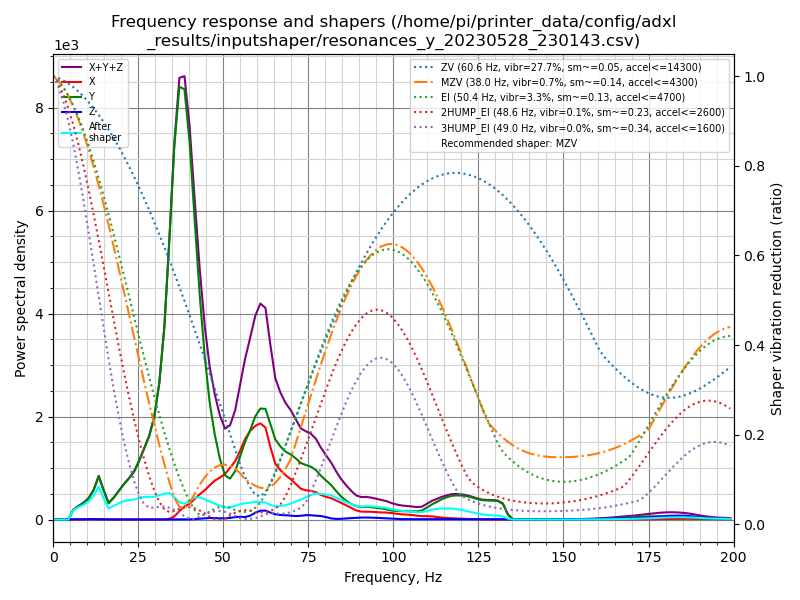

Data behind this chart, as committed beside it:
freq, psd_x, psd_y, psd_z, psd_xyz
0.0, 3.877e+01, 2.289e+02, 9.052e+00, 2.768e+02
1.5, 3.358e+01, 1.470e+02, 2.856e+01, 2.092e+02
3.0, 1.660e+01, 2.919e+01, 2.961e+01, 7.540e+01
4.5, 1.710e+01, 2.534e+02, 2.831e+01, 2.988e+02
5.9, 1.921e+01, 1.084e+03, 3.189e+01, 1.135e+03
7.4, 2.087e+01, 1.914e+03, 3.343e+01, 1.968e+03
8.9, 2.094e+01, 2.886e+03, 3.939e+01, 2.947e+03
10.4, 2.080e+01, 4.267e+03, 8.328e+01, 4.371e+03
11.9, 2.567e+01, 6.826e+03, 1.023e+02, 6.954e+03
13.4, 2.791e+01, 1.136e+04, 8.066e+01, 1.146e+04
14.9, 3.240e+01, 8.301e+03, 9.383e+01, 8.427e+03
16.3, 3.239e+01, 5.177e+03, 6.894e+01, 5.279e+03
17.8, 2.959e+01, 7.585e+03, 4.943e+01, 7.664e+03
19.3, 3.009e+01, 1.076e+04, 4.503e+01, 1.083e+04
20.8, 2.830e+01, 1.431e+04, 4.578e+01, 1.438e+04
22.3, 2.969e+01, 1.794e+04, 4.731e+01, 1.802e+04
23.8, 3.353e+01, 2.227e+04, 4.585e+01, 2.235e+04
25.2, 3.260e+01, 2.855e+04, 5.057e+01, 2.864e+04
26.7, 3.536e+01, 3.669e+04, 6.105e+01, 3.679e+04
28.2, 4.229e+01, 4.572e+04, 5.237e+01, 4.581e+04
29.7, 4.904e+01, 5.918e+04, 6.955e+01, 5.930e+04
31.2, 8.412e+01, 8.294e+04, 9.188e+01, 8.312e+04
32.7, 1.716e+02, 1.228e+05, 9.347e+01, 1.231e+05
34.2, 5.076e+02, 1.880e+05, 1.140e+02, 1.887e+05
35.6, 2.135e+03, 2.580e+05, 2.191e+02, 2.604e+05
37.1, 6.133e+03, 3.126e+05, 2.461e+02, 3.190e+05
38.6, 9.819e+03, 3.233e+05, 1.304e+02, 3.332e+05
40.1, 1.229e+04, 2.946e+05, 1.722e+02, 3.071e+05
41.6, 1.658e+04, 2.423e+05, 3.500e+02, 2.592e+05
43.1, 2.122e+04, 1.874e+05, 7.002e+02, 2.093e+05
44.6, 2.553e+04, 1.401e+05, 1.136e+03, 1.667e+05
46.0, 3.065e+04, 1.049e+05, 1.379e+03, 1.370e+05
47.5, 3.587e+04, 7.861e+04, 1.305e+03, 1.158e+05
49.0, 4.008e+04, 5.810e+04, 1.149e+03, 9.933e+04
50.5, 4.464e+04, 4.354e+04, 1.110e+03, 8.929e+04
52.0, 5.233e+04, 4.138e+04, 1.685e+03, 9.539e+04
53.5, 6.081e+04, 5.041e+04, 2.555e+03, 1.138e+05
54.9, 7.309e+04, 6.688e+04, 2.947e+03, 1.429e+05
56.4, 8.825e+04, 8.515e+04, 2.742e+03, 1.761e+05
57.9, 9.969e+04, 1.006e+05, 4.322e+03, 2.046e+05
59.4, 1.082e+05, 1.192e+05, 7.885e+03, 2.353e+05
60.9, 1.139e+05, 1.315e+05, 1.041e+04, 2.558e+05
62.4, 1.117e+05, 1.343e+05, 1.087e+04, 2.569e+05
63.9, 8.931e+04, 1.178e+05, 8.554e+03, 2.156e+05
65.3, 7.088e+04, 1.018e+05, 6.668e+03, 1.793e+05
66.8, 6.420e+04, 9.490e+04, 5.951e+03, 1.650e+05
68.3, 5.896e+04, 9.010e+04, 5.755e+03, 1.548e+05
69.8, 5.487e+04, 8.850e+04, 5.353e+03, 1.487e+05
71.3, 4.946e+04, 8.486e+04, 4.835e+03, 1.392e+05
72.8, 4.362e+04, 8.006e+04, 5.347e+03, 1.290e+05
74.3, 4.224e+04, 7.874e+04, 6.383e+03, 1.274e+05
75.7, 4.238e+04, 7.789e+04, 6.319e+03, 1.266e+05
77.2, 4.113e+04, 7.440e+04, 5.869e+03, 1.214e+05
78.7, 3.758e+04, 6.712e+04, 5.342e+03, 1.100e+05
80.2, 3.542e+04, 6.093e+04, 3.875e+03, 1.002e+05
81.7, 3.387e+04, 5.493e+04, 1.828e+03, 9.062e+04
83.2, 3.072e+04, 4.597e+04, 1.004e+03, 7.770e+04
84.6, 2.756e+04, 3.818e+04, 1.183e+03, 6.692e+04
86.1, 2.400e+04, 3.162e+04, 1.861e+03, 5.748e+04
87.6, 2.000e+04, 2.641e+04, 2.474e+03, 4.888e+04
... 75 more rows
